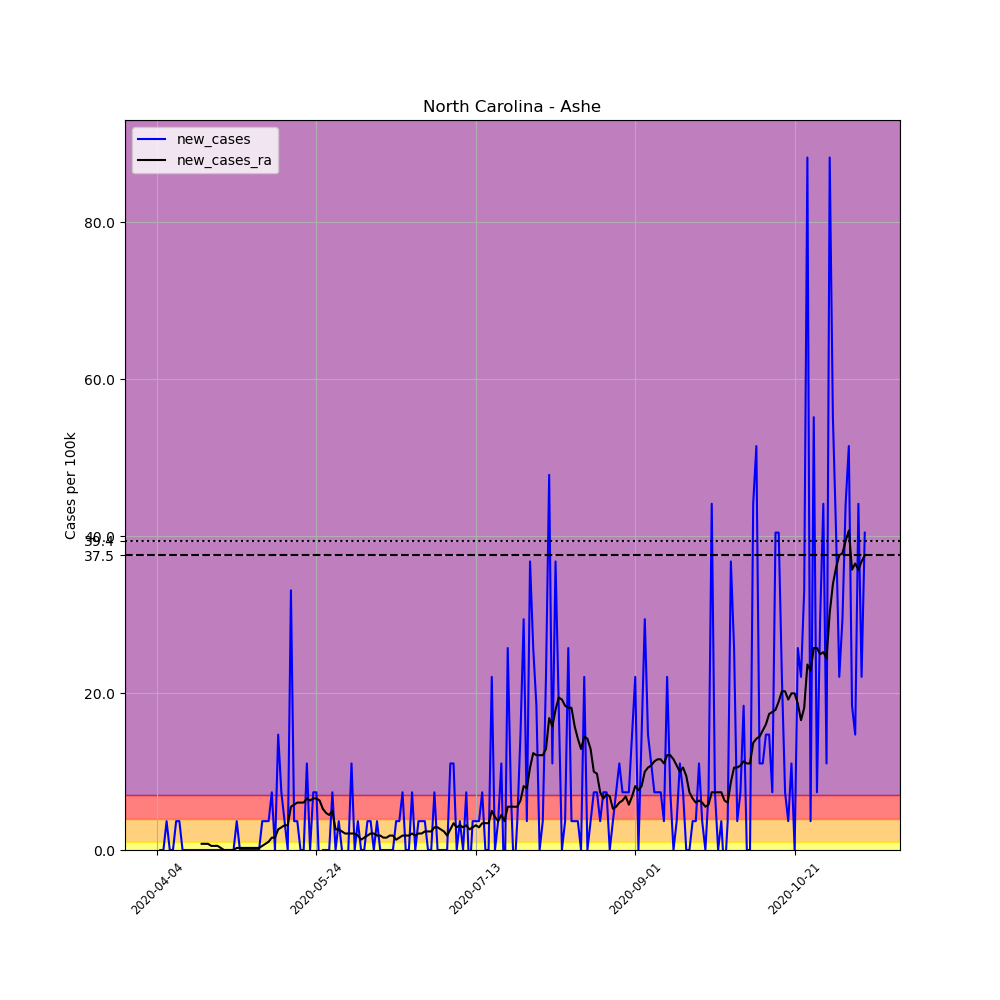

Values plotted in this chart, from the file beside it:
, date, county, state, fips, cases, deaths, COUNTY, STNAME, CTYNAME, POPESTIMATE2019, per_100k, new_cases, new_cases_ra
554762, 2020-04-04, Ashe, North Carolina, 37009, 1, 0, 9, North Carolina, Ashe, 27203, 3.676, , 
554763, 2020-04-05, Ashe, North Carolina, 37009, 1, 0, 9, North Carolina, Ashe, 27203, 3.676, 0.0, 
554764, 2020-04-06, Ashe, North Carolina, 37009, 1, 0, 9, North Carolina, Ashe, 27203, 3.676, 0.0, 
554765, 2020-04-07, Ashe, North Carolina, 37009, 2, 0, 9, North Carolina, Ashe, 27203, 7.352, 3.676, 
554766, 2020-04-08, Ashe, North Carolina, 37009, 2, 0, 9, North Carolina, Ashe, 27203, 7.352, 0.0, 
554767, 2020-04-09, Ashe, North Carolina, 37009, 2, 0, 9, North Carolina, Ashe, 27203, 7.352, 0.0, 
554768, 2020-04-10, Ashe, North Carolina, 37009, 3, 0, 9, North Carolina, Ashe, 27203, 11.03, 3.676, 
554769, 2020-04-11, Ashe, North Carolina, 37009, 4, 0, 9, North Carolina, Ashe, 27203, 14.7, 3.676, 
554770, 2020-04-12, Ashe, North Carolina, 37009, 4, 0, 9, North Carolina, Ashe, 27203, 14.7, 0.0, 
554771, 2020-04-13, Ashe, North Carolina, 37009, 4, 0, 9, North Carolina, Ashe, 27203, 14.7, 0.0, 
554772, 2020-04-14, Ashe, North Carolina, 37009, 4, 0, 9, North Carolina, Ashe, 27203, 14.7, 0.0, 
554773, 2020-04-15, Ashe, North Carolina, 37009, 4, 0, 9, North Carolina, Ashe, 27203, 14.7, 0.0, 
554774, 2020-04-16, Ashe, North Carolina, 37009, 4, 0, 9, North Carolina, Ashe, 27203, 14.7, 0.0, 
554775, 2020-04-17, Ashe, North Carolina, 37009, 4, 0, 9, North Carolina, Ashe, 27203, 14.7, 0.0, 
554776, 2020-04-18, Ashe, North Carolina, 37009, 4, 0, 9, North Carolina, Ashe, 27203, 14.7, 0.0, 0.7877
554777, 2020-04-19, Ashe, North Carolina, 37009, 4, 0, 9, North Carolina, Ashe, 27203, 14.7, 0.0, 0.7877
554778, 2020-04-20, Ashe, North Carolina, 37009, 4, 0, 9, North Carolina, Ashe, 27203, 14.7, 0.0, 0.7877
554779, 2020-04-21, Ashe, North Carolina, 37009, 4, 0, 9, North Carolina, Ashe, 27203, 14.7, 0.0, 0.5252
554780, 2020-04-22, Ashe, North Carolina, 37009, 4, 0, 9, North Carolina, Ashe, 27203, 14.7, 0.0, 0.5252
554781, 2020-04-23, Ashe, North Carolina, 37009, 4, 0, 9, North Carolina, Ashe, 27203, 14.7, 0.0, 0.5252
554782, 2020-04-24, Ashe, North Carolina, 37009, 4, 0, 9, North Carolina, Ashe, 27203, 14.7, 0.0, 0.2626
554783, 2020-04-25, Ashe, North Carolina, 37009, 4, 0, 9, North Carolina, Ashe, 27203, 14.7, 0.0, 0.0
554784, 2020-04-26, Ashe, North Carolina, 37009, 4, 0, 9, North Carolina, Ashe, 27203, 14.7, 0.0, 0.0
554785, 2020-04-27, Ashe, North Carolina, 37009, 4, 0, 9, North Carolina, Ashe, 27203, 14.7, 0.0, 0.0
554786, 2020-04-28, Ashe, North Carolina, 37009, 4, 0, 9, North Carolina, Ashe, 27203, 14.7, 0.0, 0.0
554787, 2020-04-29, Ashe, North Carolina, 37009, 5, 0, 9, North Carolina, Ashe, 27203, 18.38, 3.676, 0.2626
554788, 2020-04-30, Ashe, North Carolina, 37009, 5, 0, 9, North Carolina, Ashe, 27203, 18.38, 0.0, 0.2626
554789, 2020-05-01, Ashe, North Carolina, 37009, 5, 0, 9, North Carolina, Ashe, 27203, 18.38, 0.0, 0.2626
554790, 2020-05-02, Ashe, North Carolina, 37009, 5, 0, 9, North Carolina, Ashe, 27203, 18.38, 0.0, 0.2626
554791, 2020-05-03, Ashe, North Carolina, 37009, 5, 0, 9, North Carolina, Ashe, 27203, 18.38, 0.0, 0.2626
554792, 2020-05-04, Ashe, North Carolina, 37009, 5, 0, 9, North Carolina, Ashe, 27203, 18.38, 0.0, 0.2626
554793, 2020-05-05, Ashe, North Carolina, 37009, 5, 0, 9, North Carolina, Ashe, 27203, 18.38, 0.0, 0.2626
554794, 2020-05-06, Ashe, North Carolina, 37009, 5, 0, 9, North Carolina, Ashe, 27203, 18.38, 0.0, 0.2626
554795, 2020-05-07, Ashe, North Carolina, 37009, 6, 0, 9, North Carolina, Ashe, 27203, 22.06, 3.676, 0.5252
554796, 2020-05-08, Ashe, North Carolina, 37009, 7, 0, 9, North Carolina, Ashe, 27203, 25.73, 3.676, 0.7877
554797, 2020-05-09, Ashe, North Carolina, 37009, 8, 0, 9, North Carolina, Ashe, 27203, 29.41, 3.676, 1.05
554798, 2020-05-10, Ashe, North Carolina, 37009, 10, 0, 9, North Carolina, Ashe, 27203, 36.76, 7.352, 1.575
554799, 2020-05-11, Ashe, North Carolina, 37009, 10, 0, 9, North Carolina, Ashe, 27203, 36.76, 0.0, 1.575
554800, 2020-05-12, Ashe, North Carolina, 37009, 14, 0, 9, North Carolina, Ashe, 27203, 51.46, 14.7, 2.626
554801, 2020-05-13, Ashe, North Carolina, 37009, 16, 0, 9, North Carolina, Ashe, 27203, 58.82, 7.352, 2.888
554802, 2020-05-14, Ashe, North Carolina, 37009, 17, 0, 9, North Carolina, Ashe, 27203, 62.49, 3.676, 3.151
554803, 2020-05-15, Ashe, North Carolina, 37009, 17, 0, 9, North Carolina, Ashe, 27203, 62.49, 0.0, 3.151
554804, 2020-05-16, Ashe, North Carolina, 37009, 26, 0, 9, North Carolina, Ashe, 27203, 95.58, 33.08, 5.514
554805, 2020-05-17, Ashe, North Carolina, 37009, 27, 0, 9, North Carolina, Ashe, 27203, 99.25, 3.676, 5.777
554806, 2020-05-18, Ashe, North Carolina, 37009, 28, 0, 9, North Carolina, Ashe, 27203, 102.9, 3.676, 6.039
554807, 2020-05-19, Ashe, North Carolina, 37009, 28, 0, 9, North Carolina, Ashe, 27203, 102.9, 0.0, 6.039
554808, 2020-05-20, Ashe, North Carolina, 37009, 28, 0, 9, North Carolina, Ashe, 27203, 102.9, 0.0, 6.039
554809, 2020-05-21, Ashe, North Carolina, 37009, 31, 0, 9, North Carolina, Ashe, 27203, 114, 11.03, 6.564
554810, 2020-05-22, Ashe, North Carolina, 37009, 31, 0, 9, North Carolina, Ashe, 27203, 114, 0.0, 6.302
554811, 2020-05-23, Ashe, North Carolina, 37009, 33, 0, 9, North Carolina, Ashe, 27203, 121.3, 7.352, 6.564
554812, 2020-05-24, Ashe, North Carolina, 37009, 35, 0, 9, North Carolina, Ashe, 27203, 128.7, 7.352, 6.564
554813, 2020-05-25, Ashe, North Carolina, 37009, 34, 0, 9, North Carolina, Ashe, 27203, 125, -3.676, 6.302
554814, 2020-05-26, Ashe, North Carolina, 37009, 34, 0, 9, North Carolina, Ashe, 27203, 125, 0.0, 5.252
554815, 2020-05-27, Ashe, North Carolina, 37009, 34, 0, 9, North Carolina, Ashe, 27203, 125, 0.0, 4.726
554816, 2020-05-28, Ashe, North Carolina, 37009, 34, 0, 9, North Carolina, Ashe, 27203, 125, 0.0, 4.464
554817, 2020-05-29, Ashe, North Carolina, 37009, 36, 0, 9, North Carolina, Ashe, 27203, 132.3, 7.352, 4.989
554818, 2020-05-30, Ashe, North Carolina, 37009, 36, 0, 9, North Carolina, Ashe, 27203, 132.3, 0.0, 2.626
554819, 2020-05-31, Ashe, North Carolina, 37009, 37, 0, 9, North Carolina, Ashe, 27203, 136, 3.676, 2.626
554820, 2020-06-01, Ashe, North Carolina, 37009, 37, 0, 9, North Carolina, Ashe, 27203, 136, 0.0, 2.363
554821, 2020-06-02, Ashe, North Carolina, 37009, 36, 0, 9, North Carolina, Ashe, 27203, 132.3, -3.676, 2.101
... 163 more rows
